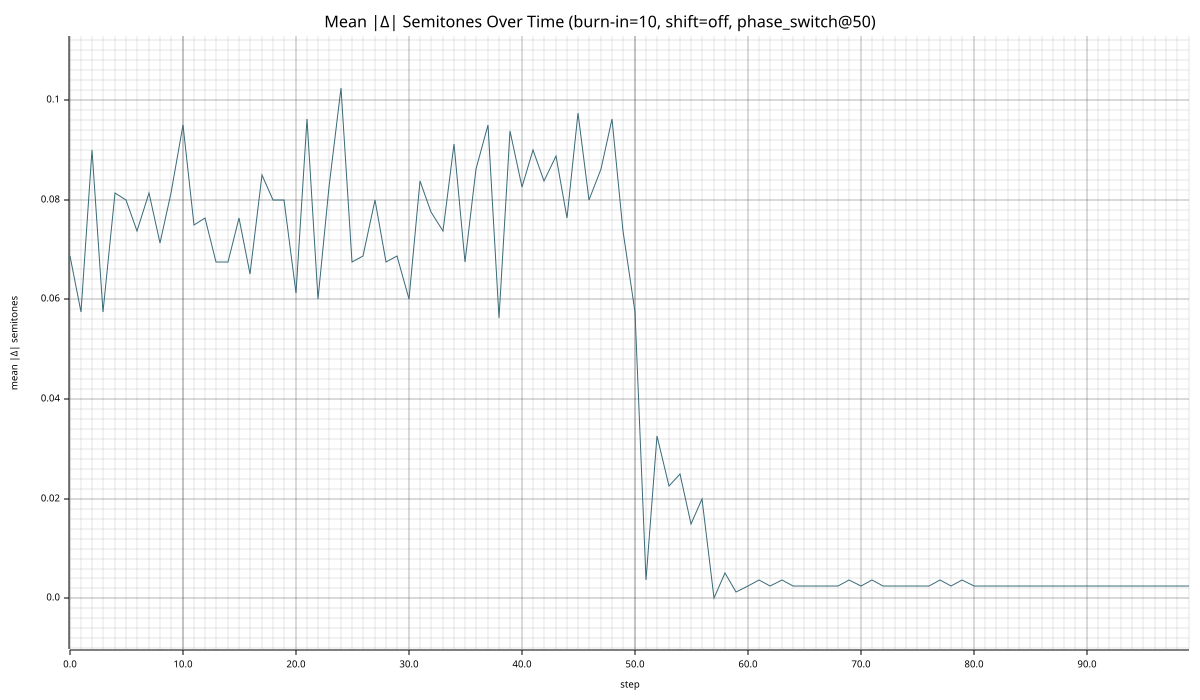

The data file committed next to this chart (first rows):
step, mean_abs_delta_semitones
0, 0.06875
1, 0.0575
2, 0.09
3, 0.0575
4, 0.08125
5, 0.08
6, 0.07375
7, 0.08125
8, 0.07125
9, 0.08125
10, 0.095
11, 0.075
12, 0.07625
13, 0.0675
14, 0.0675
15, 0.07625
16, 0.065
17, 0.085
18, 0.08
19, 0.08
20, 0.06125
21, 0.09625
22, 0.06
23, 0.0825
24, 0.1025
25, 0.0675
26, 0.06875
27, 0.08
28, 0.0675
29, 0.06875
30, 0.06
31, 0.08375
32, 0.0775
33, 0.07375
34, 0.09125
35, 0.0675
36, 0.08625
37, 0.095
38, 0.05625
39, 0.09375
40, 0.0825
41, 0.09
42, 0.08375
43, 0.08875
44, 0.07625
45, 0.0975
46, 0.08
47, 0.08625
48, 0.09625
49, 0.07375
50, 0.0575
51, 0.003750
52, 0.0325
53, 0.0225
54, 0.025
55, 0.015
56, 0.02
57, 0.000000
58, 0.005000
59, 0.001250
... 40 more rows
